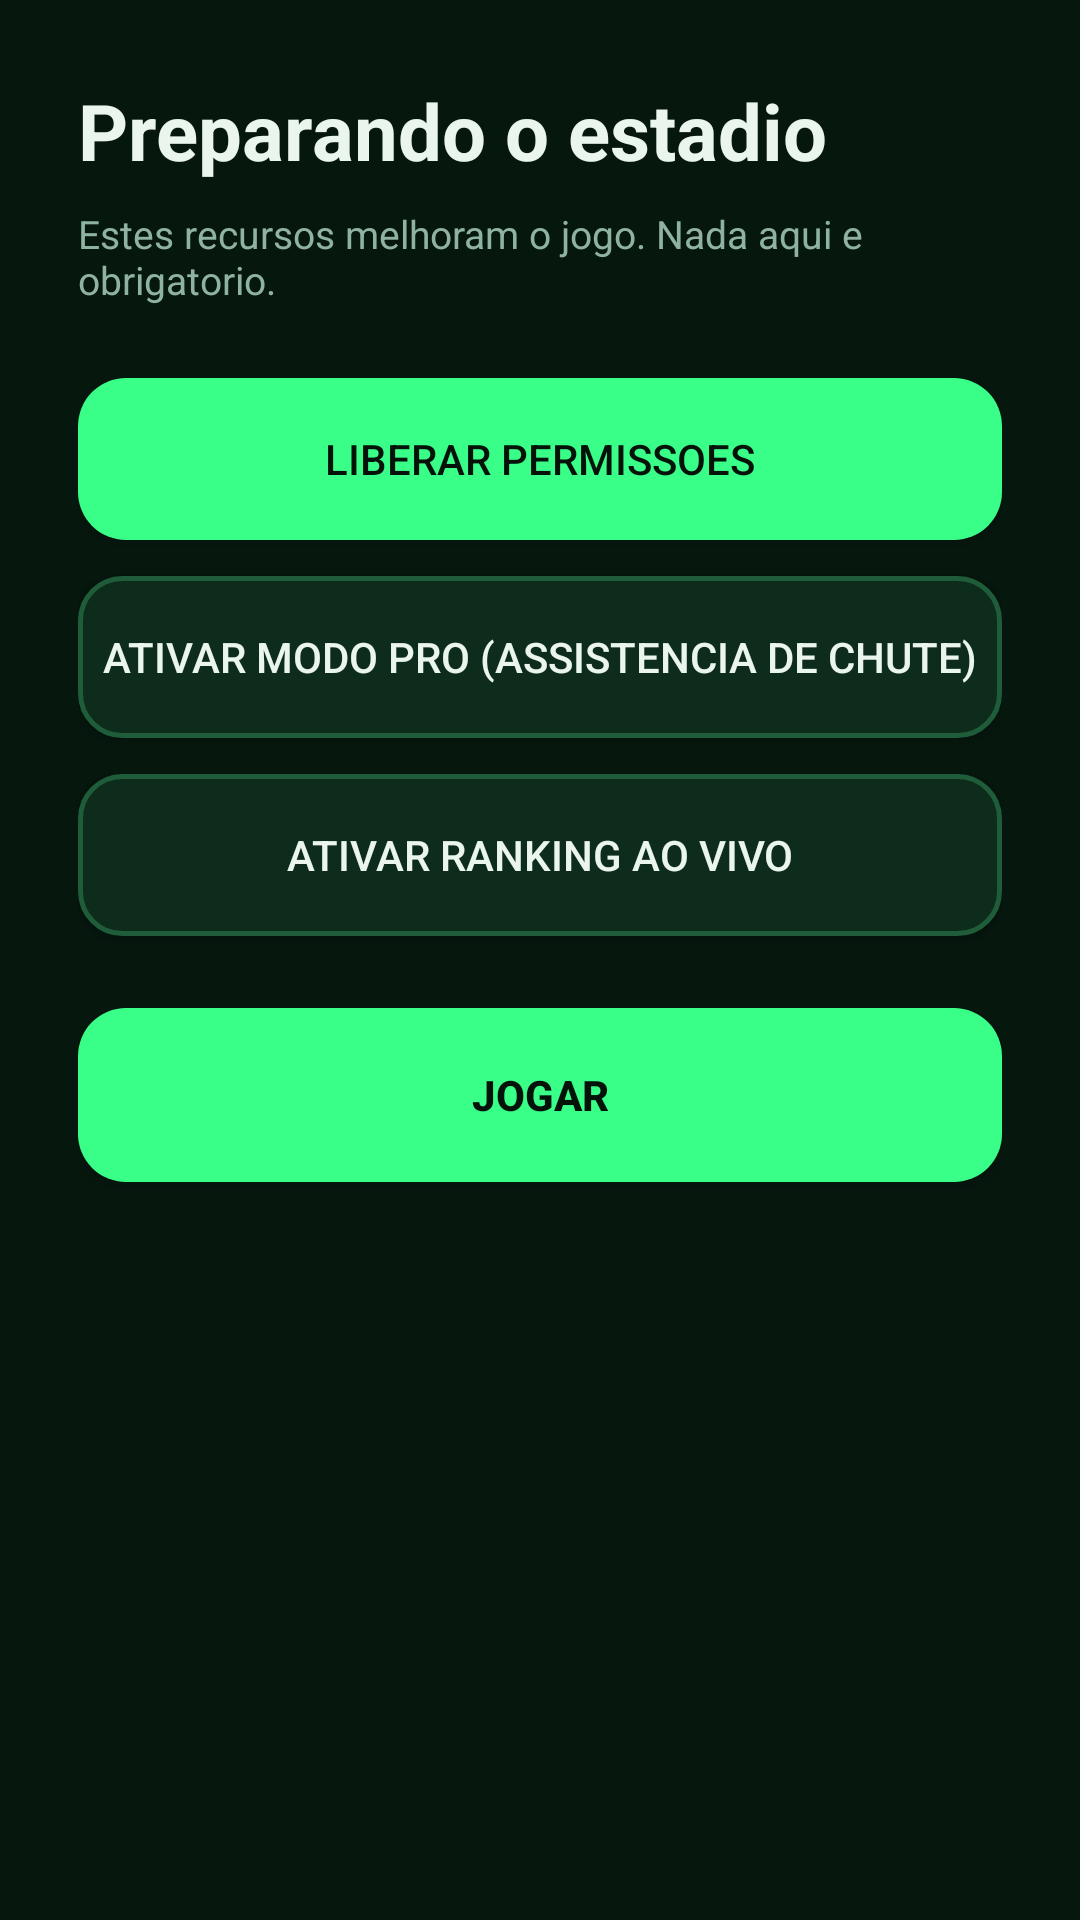

Layout XML and referenced resources for this Android screen:
<!-- AndroidManifest.xml: activity theme Theme.PenaltyLegends -->
<!-- res/layout/activity_permissions.xml -->
<?xml version="1.0" encoding="utf-8"?>

<ScrollView xmlns:android="http://schemas.android.com/apk/res/android"
    android:layout_width="match_parent" android:layout_height="match_parent"
    android:fillViewport="true" android:background="@color/bg">

    <LinearLayout android:layout_width="match_parent" android:layout_height="wrap_content"
        android:orientation="vertical" android:padding="26dp">

        <TextView android:layout_width="wrap_content" android:layout_height="wrap_content"
            android:text="Preparando o estadio" android:textColor="@color/texto"
            android:textSize="26sp" android:textStyle="bold" android:layout_marginBottom="8dp"/>

        <TextView android:layout_width="wrap_content" android:layout_height="wrap_content"
            android:text="Estes recursos melhoram o jogo. Nada aqui e obrigatorio."
            android:textColor="@color/textoFraco" android:textSize="13sp"
            android:layout_marginBottom="24dp"/>

        <Button android:id="@+id/btnPermissoes"
            android:layout_width="match_parent" android:layout_height="54dp"
            android:text="Liberar permissoes" android:textColor="#04120A"
            android:background="@drawable/bg_button" android:layout_marginBottom="12dp"/>

        <Button android:id="@+id/btnModoPro"
            android:layout_width="match_parent" android:layout_height="54dp"
            android:text="Ativar Modo Pro (assistencia de chute)"
            android:textColor="@color/texto" android:background="@drawable/bg_input"
            android:layout_marginBottom="12dp"/>

        <Button android:id="@+id/btnRanking"
            android:layout_width="match_parent" android:layout_height="54dp"
            android:text="Ativar Ranking ao vivo"
            android:textColor="@color/texto" android:background="@drawable/bg_input"
            android:layout_marginBottom="24dp"/>

        <Button android:id="@+id/btnJogar"
            android:layout_width="match_parent" android:layout_height="58dp"
            android:text="JOGAR" android:textStyle="bold" android:textColor="#04120A"
            android:background="@drawable/bg_button"/>
    </LinearLayout>
</ScrollView>
<!-- resources referenced by this layout -->
<resources>
  <color name="bg">#06170E</color>
  <color name="texto">#EAF5EE</color>
  <color name="textoFraco">#8FB3A0</color>
  <!-- drawable bg_button (drawable) -->
  <shape xmlns:android="http://schemas.android.com/apk/res/android" android:shape="rectangle">
      <solid android:color="#39FF88"/>
      <corners android:radius="16dp"/>
  </shape>
  <!-- drawable bg_input (drawable) -->
  <shape xmlns:android="http://schemas.android.com/apk/res/android" android:shape="rectangle">
      <solid android:color="#0E2C1B"/>
      <stroke android:width="1.5dp" android:color="#1E5C3A"/>
      <corners android:radius="14dp"/>
  </shape>
  <style name="Theme.PenaltyLegends" parent="Theme.Material3.DayNight.NoActionBar">
          <item name="android:windowBackground">@color/bg</item>
          <item name="colorPrimary">@color/accent</item>
          <item name="colorOnPrimary">#04120A</item>
          <item name="android:statusBarColor">@color/bg</item>
          <item name="android:navigationBarColor">@color/bg</item>
      </style>
  <color name="accent">#39FF88</color>
</resources>
